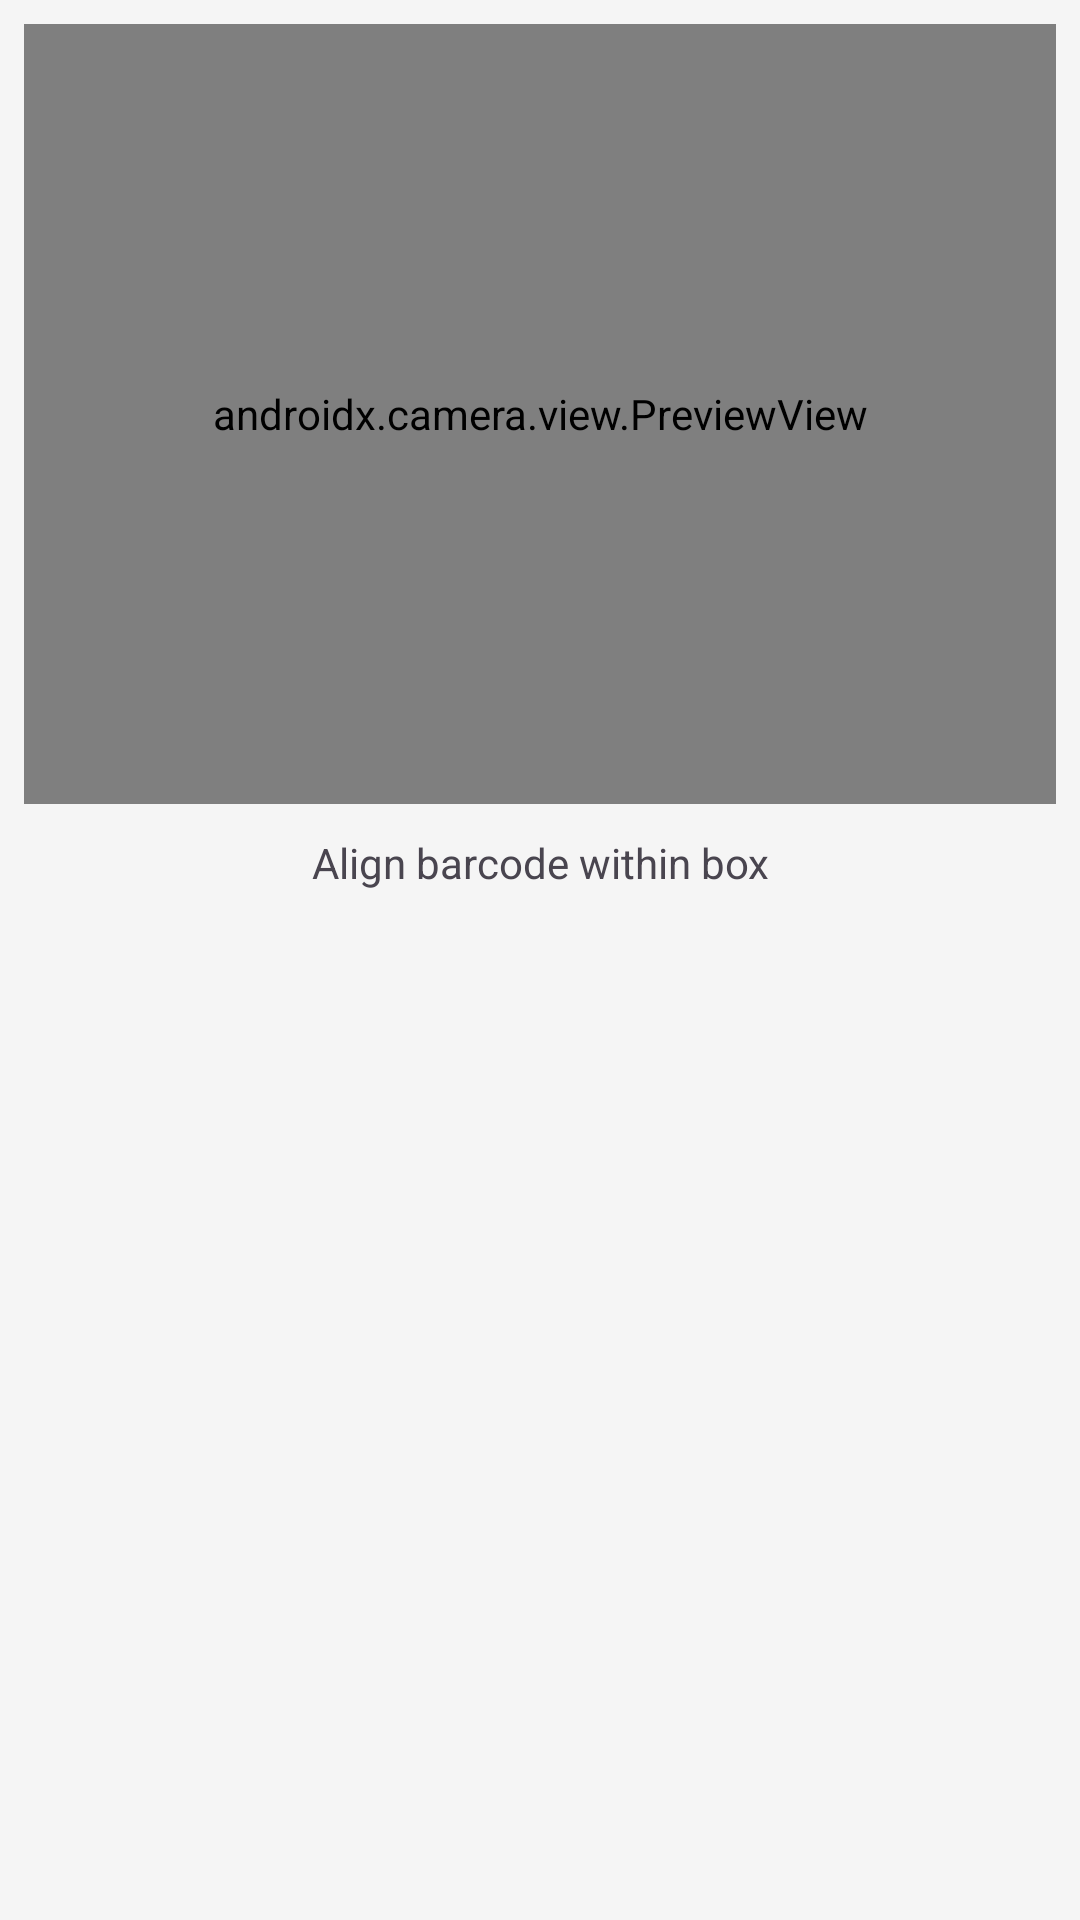

Reconstruct the res/layout file that produces this screen, plus the resources it refers to.
<!-- AndroidManifest.xml: application theme Theme.FoodLogger -->
<!-- res/layout/dialog_product_barcode_scan.xml -->
<?xml version="1.0" encoding="utf-8"?>
<LinearLayout xmlns:android="http://schemas.android.com/apk/res/android"
    android:layout_width="match_parent"
    android:layout_height="wrap_content"
    android:orientation="vertical"
    android:padding="8dp">

    <androidx.camera.view.PreviewView
        android:id="@+id/previewView"
        android:layout_width="match_parent"
        android:layout_height="260dp" />

    <TextView
        android:id="@+id/hintText"
        android:layout_width="match_parent"
        android:layout_height="wrap_content"
        android:layout_marginTop="10dp"
        android:gravity="center"
        android:text="@string/barcode_align_hint" />
</LinearLayout>
<!-- resources referenced by this layout -->
<resources>
  <string name="barcode_align_hint">Align barcode within box</string>
  <color name="md_theme_light_primary">#6750A4</color>
  <color name="md_theme_light_onPrimary">#FFFFFF</color>
  <color name="md_theme_light_primaryContainer">#EADDFF</color>
  <color name="md_theme_light_onPrimaryContainer">#21005D</color>
  <color name="md_theme_light_secondary">#625B71</color>
  <color name="md_theme_light_onSecondary">#FFFFFF</color>
  <color name="md_theme_light_secondaryContainer">#E8DEF8</color>
  <color name="md_theme_light_onSecondaryContainer">#1D192B</color>
  <color name="md_theme_light_tertiary">#7D5260</color>
  <color name="md_theme_light_onTertiary">#FFFFFF</color>
  <color name="md_theme_light_tertiaryContainer">#FFD8E4</color>
  <color name="md_theme_light_onTertiaryContainer">#31111D</color>
  <color name="md_theme_light_error">#B3261E</color>
  <color name="md_theme_light_onError">#FFFFFF</color>
  <color name="md_theme_light_errorContainer">#F9DEDC</color>
  <color name="md_theme_light_onErrorContainer">#410E0B</color>
  <color name="md_theme_light_background">#F5F5F5</color>
  <color name="md_theme_light_onBackground">#1C1B1F</color>
  <color name="md_theme_light_surface">#FFFFFF</color>
  <color name="md_theme_light_onSurface">#1C1B1F</color>
  <color name="md_theme_light_surfaceVariant">#E7E0EC</color>
  <color name="md_theme_light_onSurfaceVariant">#49454F</color>
  <color name="md_theme_light_outline">#79747E</color>
  <color name="md_theme_light_outlineVariant">#CAC4D0</color>
  <style name="ThemeOverlay.FoodLogger.MaterialAlertDialog" parent="ThemeOverlay.Material3.MaterialAlertDialog">
      </style>
</resources>
